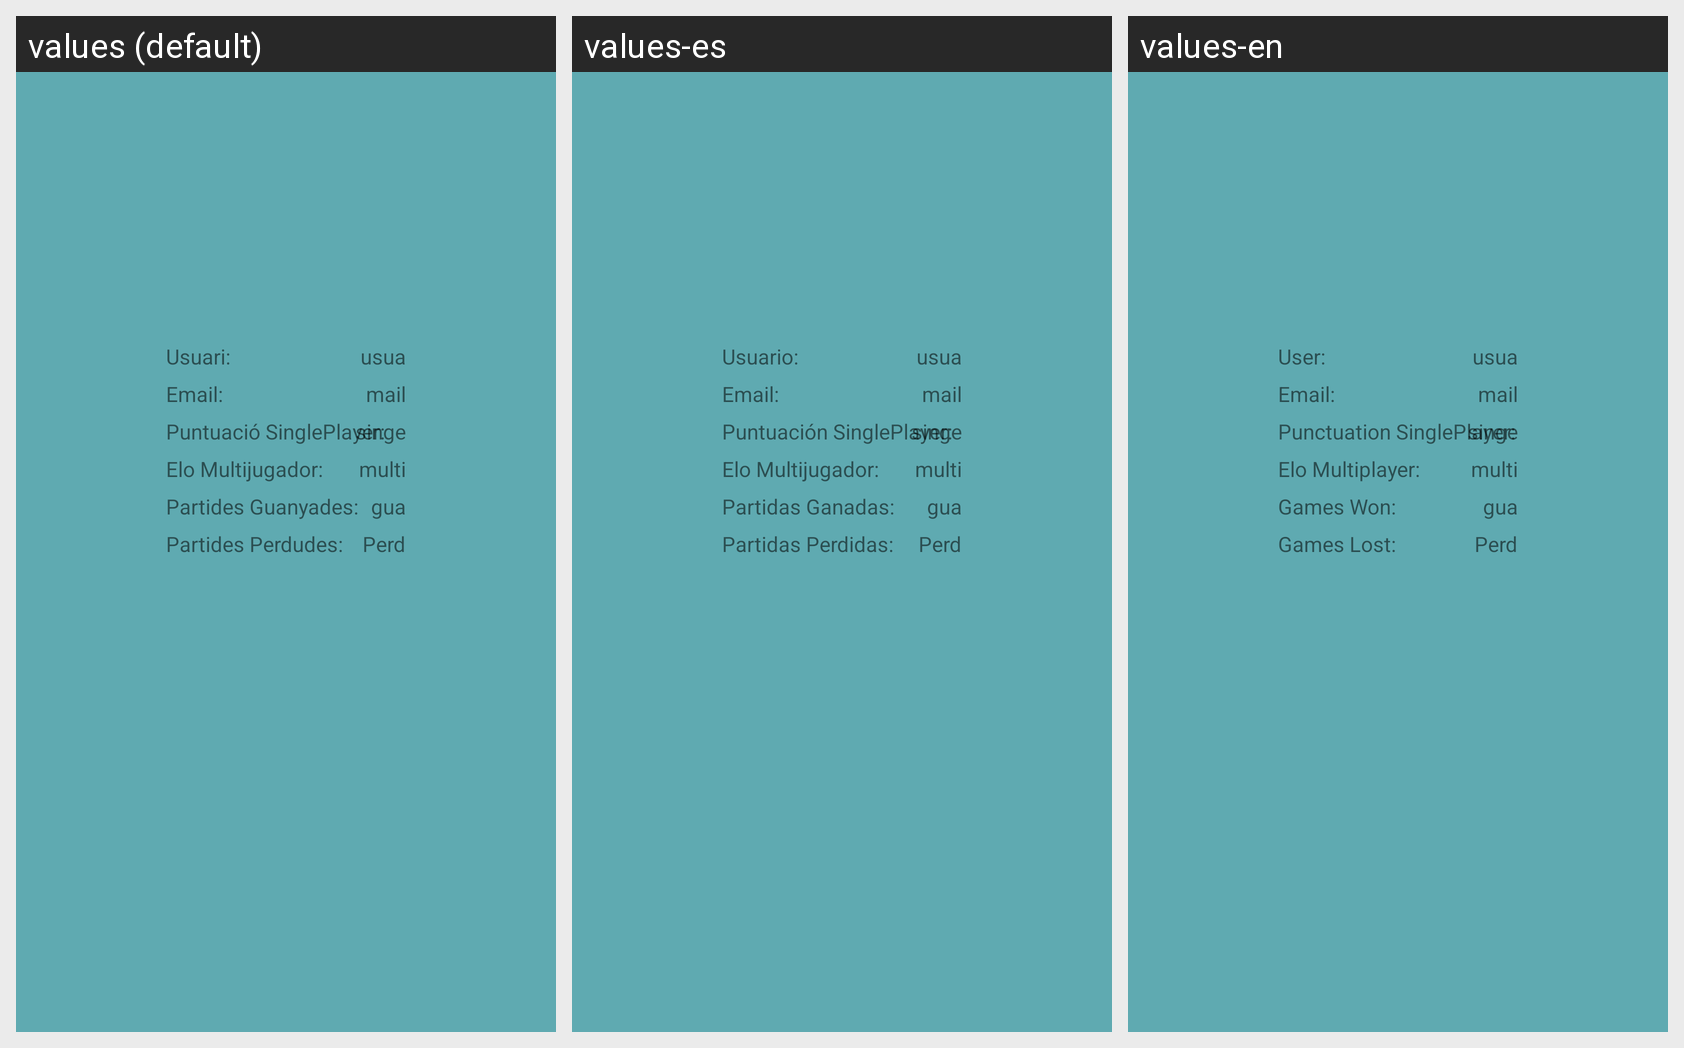

Here is an Android app screen in its default locale and in the app's own translations. Write out the translated-string differences for the strings that appear on this screen.
Android screen res/layout/activity_perfil_bueno.xml rendered under 3 locales, left to right: values (default), values-es, values-en. Device: Nexus 5 (rendered at 1080×1920; each locale shown at half size, 540×960, under a caption strip naming it); theme Theme.ProbleMathics.
Strings drawn on this screen, with the default value and each locale's value (text and hints the layout hard-codes, and strings that could not be matched under every locale, appear in the picture but are not listed):

PerfilUsuari
  values: Usuari:
  values-es: Usuario:
  values-en: User:

PerfilEmail
  values: Email:
  values-es: Email:
  values-en: Email:

PerfilPuntuacioSingle
  values: Puntuació SinglePlayer:
  values-es: Puntuación SinglePlayer:
  values-en: Punctuation SinglePlayer:

PerfilElo
  values: Elo Multijugador:
  values-es: Elo Multijugador:
  values-en: Elo Multiplayer:

PerfilGuanyades
  values: Partides Guanyades:
  values-es: Partidas Ganadas:
  values-en: Games Won:

PerfilPerdudes
  values: Partides Perdudes:
  values-es: Partidas Perdidas:
  values-en: Games Lost:
